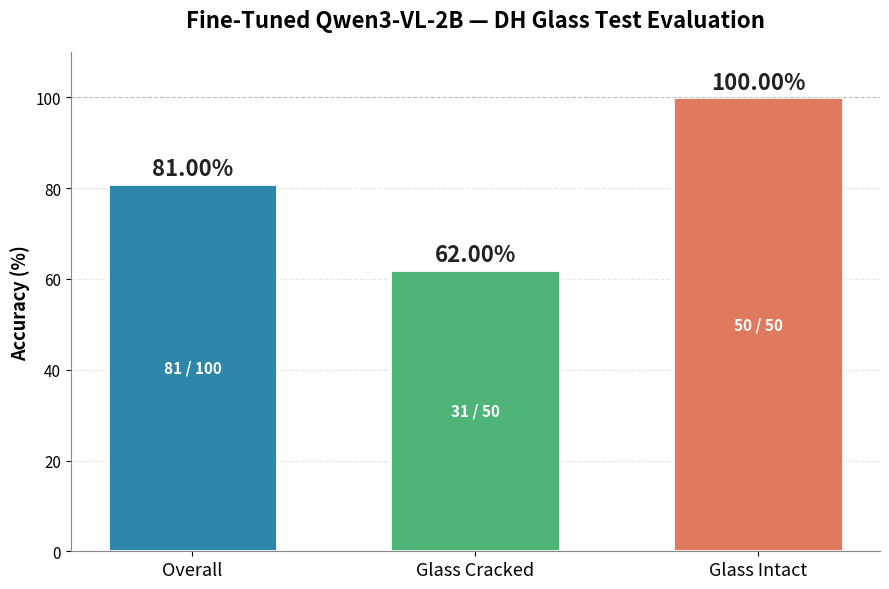

The matplotlib source for this figure:
#!/usr/bin/env python3
"""Bar graph of fine-tuned Qwen3-VL-2B glass results on balanced DH set (job 245957)."""

import matplotlib.pyplot as plt
import numpy as np

categories = ["Overall", "Glass Cracked", "Glass Intact"]
accuracies = [81.00, 62.00, 100.00]
counts = ["81 / 100", "31 / 50", "50 / 50"]

colors = ["#2E86AB", "#4FB477", "#E07A5F"]

fig, ax = plt.subplots(figsize=(9, 6))
fig.patch.set_facecolor("white")

x = np.arange(len(categories))
bars = ax.bar(x, accuracies, color=colors, width=0.6, edgecolor="white", linewidth=2)

for bar, acc, n in zip(bars, accuracies, counts):
    h = bar.get_height()
    ax.text(bar.get_x() + bar.get_width() / 2, h + 0.8, f"{acc:.2f}%",
            ha="center", va="bottom", fontsize=16, fontweight="bold", color="#222")
    ax.text(bar.get_x() + bar.get_width() / 2, h / 2, n,
            ha="center", va="center", fontsize=11, color="white", fontweight="bold")

ax.set_ylim(0, 110)
ax.set_ylabel("Accuracy (%)", fontsize=13, fontweight="bold")
ax.set_title("Fine-Tuned Qwen3-VL-2B — DH Glass Test Evaluation",
             fontsize=16, fontweight="bold", pad=18)
ax.set_xticks(x)
ax.set_xticklabels(categories, fontsize=13)
ax.tick_params(axis="y", labelsize=11)

ax.axhline(y=100, color="gray", linestyle="--", linewidth=0.8, alpha=0.4)
ax.yaxis.grid(True, linestyle="--", alpha=0.3)
ax.set_axisbelow(True)
for spine in ["top", "right"]:
    ax.spines[spine].set_visible(False)
ax.spines["left"].set_color("#888")
ax.spines["bottom"].set_color("#888")

plt.tight_layout()
out_path = "eval_245957_glass_accuracy.png"
plt.savefig(out_path, dpi=200, bbox_inches="tight", facecolor="white")
print(f"Saved: {out_path}")
